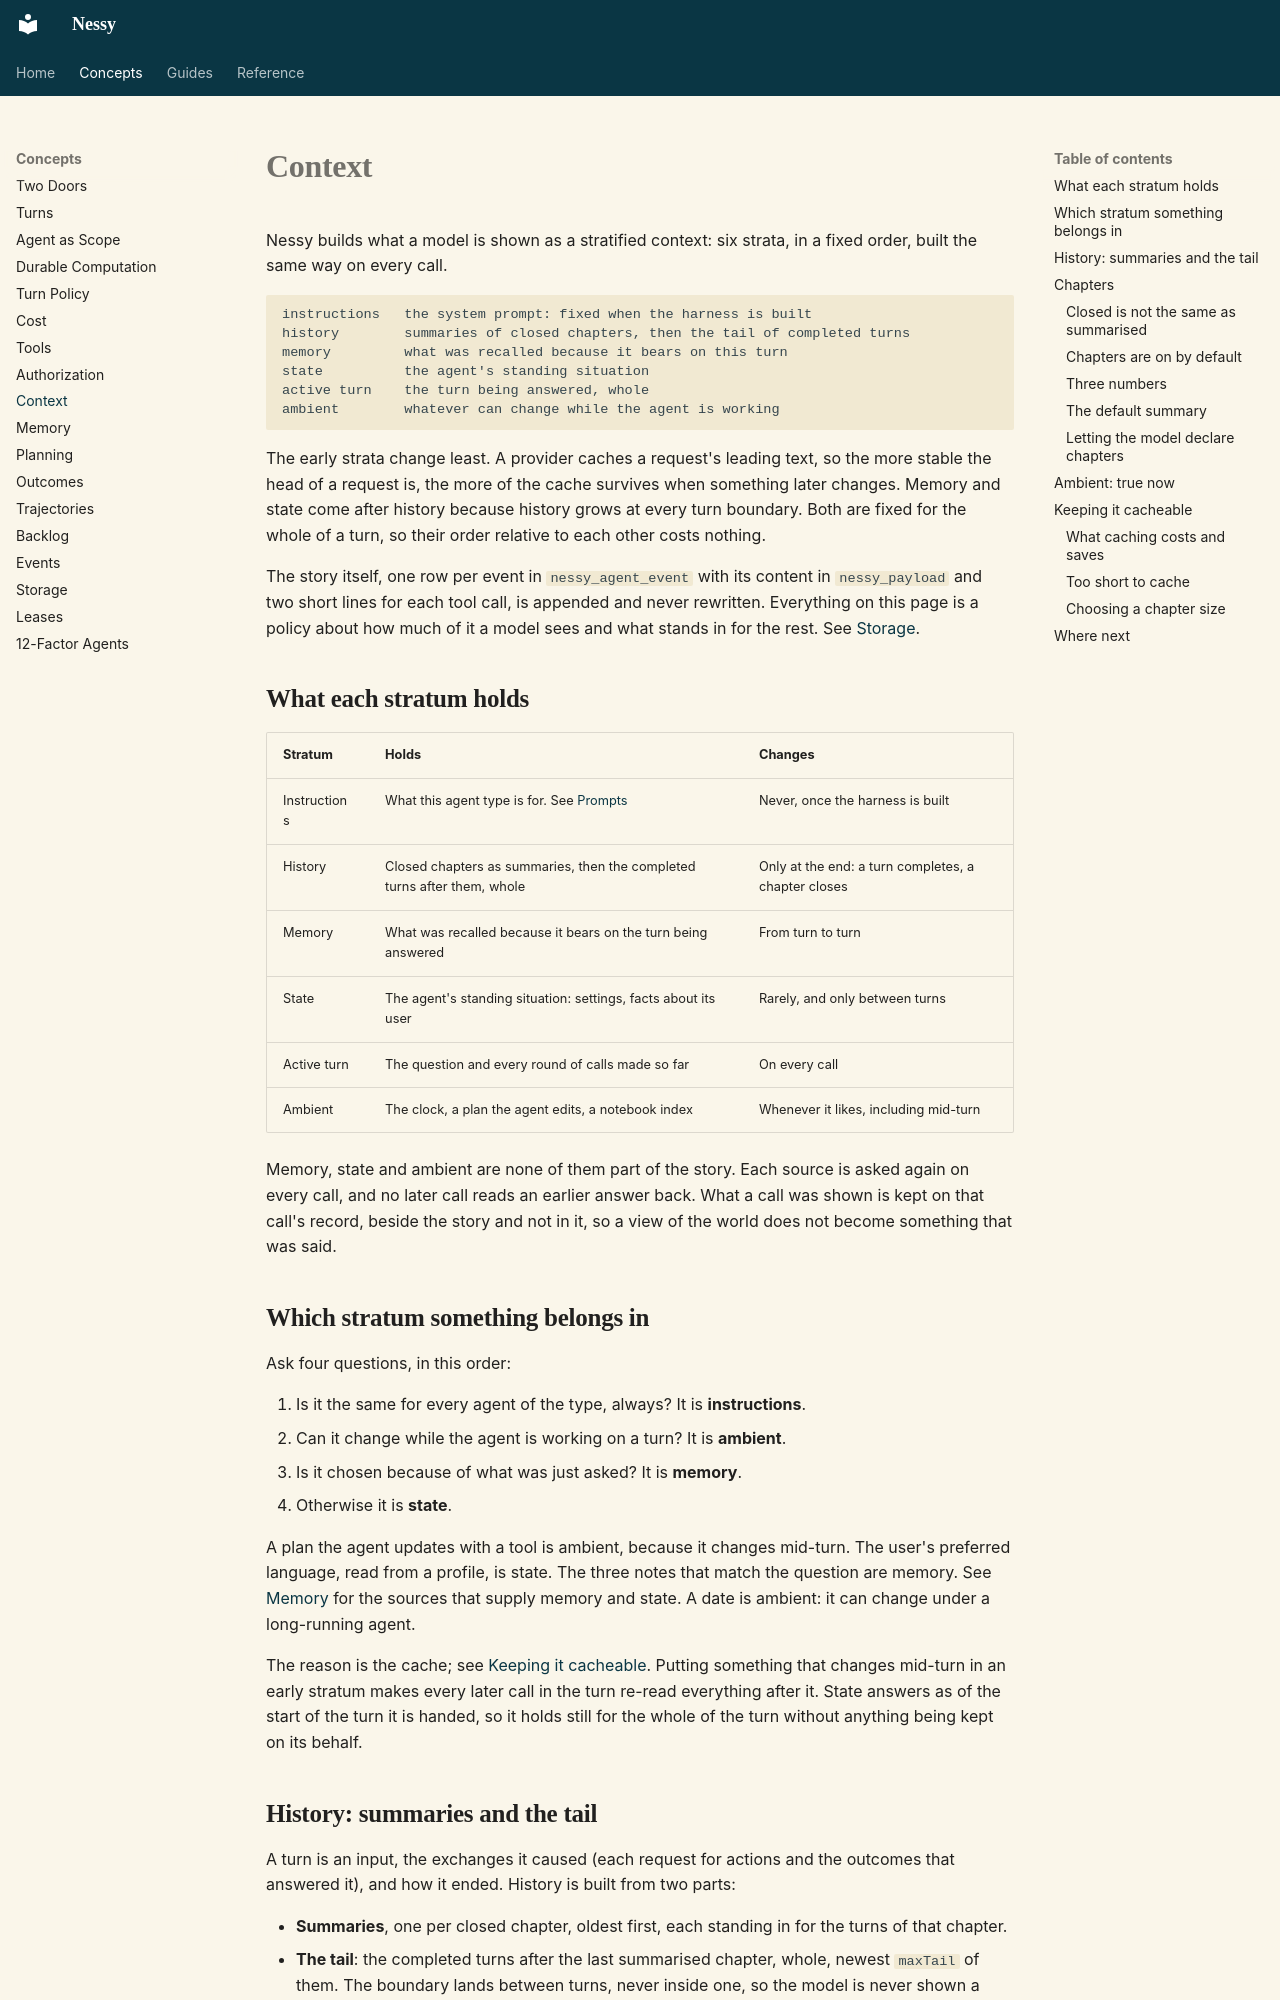

repository: jwcarman/nessy · page: concepts/context/index.html · generator: mkdocs

# Context

Nessy builds what a model is shown as a stratified context: six strata, in
a fixed order, built the same way on every call.

```
instructions   the system prompt: fixed when the harness is built
history        summaries of closed chapters, then the tail of completed turns
memory         what was recalled because it bears on this turn
state          the agent's standing situation
active turn    the turn being answered, whole
ambient        whatever can change while the agent is working
```

The early strata change least. A provider caches a request's leading text,
so the more stable the head of a request is, the more of the cache survives
when something later changes. Memory and state come after history because
history grows at every turn boundary. Both are fixed for the whole of a
turn, so their order relative to each other costs nothing.

The story itself, one row per event in `nessy_agent_event` with its content
in `nessy_payload` and two short lines for each tool call, is appended and
never rewritten. Everything on this page is a policy about how much of it a
model sees and what stands in for the rest. See [Storage](storage.md).

## What each stratum holds

| Stratum | Holds | Changes |
|---|---|---|
| Instructions | What this agent type is for. See [Prompts](../guides/prompts.md) | Never, once the harness is built |
| History | Closed chapters as summaries, then the completed turns after them, whole | Only at the end: a turn completes, a chapter closes |
| Memory | What was recalled because it bears on the turn being answered | From turn to turn |
| State | The agent's standing situation: settings, facts about its user | Rarely, and only between turns |
| Active turn | The question and every round of calls made so far | On every call |
| Ambient | The clock, a plan the agent edits, a notebook index | Whenever it likes, including mid-turn |

Memory, state and ambient are none of them part of the story. Each source
is asked again on every call, and no later call reads an earlier answer back.
What a call was shown is kept on that call's record, beside the story and not
in it, so a view of the world does not become something that was said.

## Which stratum something belongs in

Ask four questions, in this order:

1. Is it the same for every agent of the type, always? It is
   **instructions**.
2. Can it change while the agent is working on a turn? It is **ambient**.
3. Is it chosen because of what was just asked? It is **memory**.
4. Otherwise it is **state**.

A plan the agent updates with a tool is ambient, because it changes
mid-turn. The user's preferred language, read from a profile, is state. The
three notes that match the question are memory. See [Memory](memory.md) for
the sources that supply memory and state. A date is ambient: it can
change under a long-running agent.

The reason is the cache; see [Keeping it cacheable](#keeping-it-cacheable).
Putting something that changes mid-turn in an early stratum makes every
later call in the turn re-read everything after it. State answers as of the start of the turn it is handed, so it holds
still for the whole of the turn without anything being kept on its behalf.
